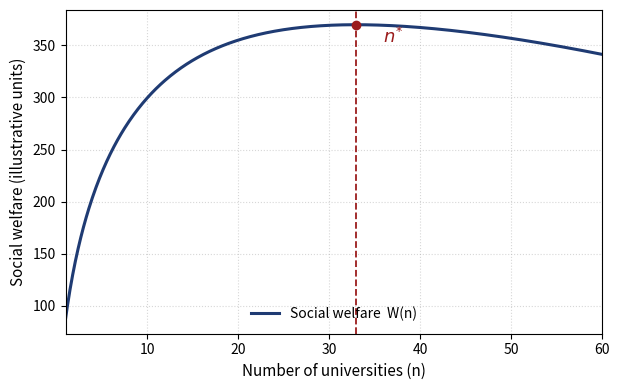

Reproduce this figure in Python.
"""Generate Figure 1: illustrative social welfare as a function of the number of
universities, showing the interior optimum n* that balances quality (scale
economies) against competition, variety and access.

The curve is purely illustrative of the model in Section 3; it is not an
empirical estimate.
"""
import numpy as np
import matplotlib
matplotlib.use("Agg")
import matplotlib.pyplot as plt

n = np.linspace(1, 60, 600)

# Quality benefit: rises then is diluted as resources are spread over more HEIs
# N*v(Q(n)) with Q(n) decreasing in n -> concave, decreasing component for large n
quality_benefit = 120 * np.log(n + 1) - 1.4 * n          # scale / quality term
# Competition, variety and access benefit: increasing, concave
variety_competition = 70 * (1 - np.exp(-0.12 * n))        # g(n)
# Fixed-cost duplication: linear in n
fixed_cost = 2.3 * n

welfare = quality_benefit + variety_competition - fixed_cost

n_star = n[np.argmax(welfare)]
w_star = welfare.max()

fig, ax = plt.subplots(figsize=(6.3, 4.0))
ax.plot(n, welfare, color="#1f3b73", lw=2.2, label="Social welfare  W(n)")
ax.axvline(n_star, color="#9b1c1c", ls="--", lw=1.3)
ax.scatter([n_star], [w_star], color="#9b1c1c", zorder=5)
ax.annotate(r"$n^{*}$",
            xy=(n_star, w_star),
            xytext=(n_star + 3, w_star - 18),
            fontsize=13, color="#9b1c1c")

ax.set_xlabel("Number of universities (n)", fontsize=11)
ax.set_ylabel("Social welfare (illustrative units)", fontsize=11)
ax.set_title("")
ax.grid(True, ls=":", alpha=0.5)
ax.legend(loc="lower center", fontsize=10, frameon=False)
ax.margins(x=0)
fig.tight_layout()
fig.savefig("figure1_welfare.png", dpi=200)
print("saved figure1_welfare.png ; n_star =", round(n_star, 1))
